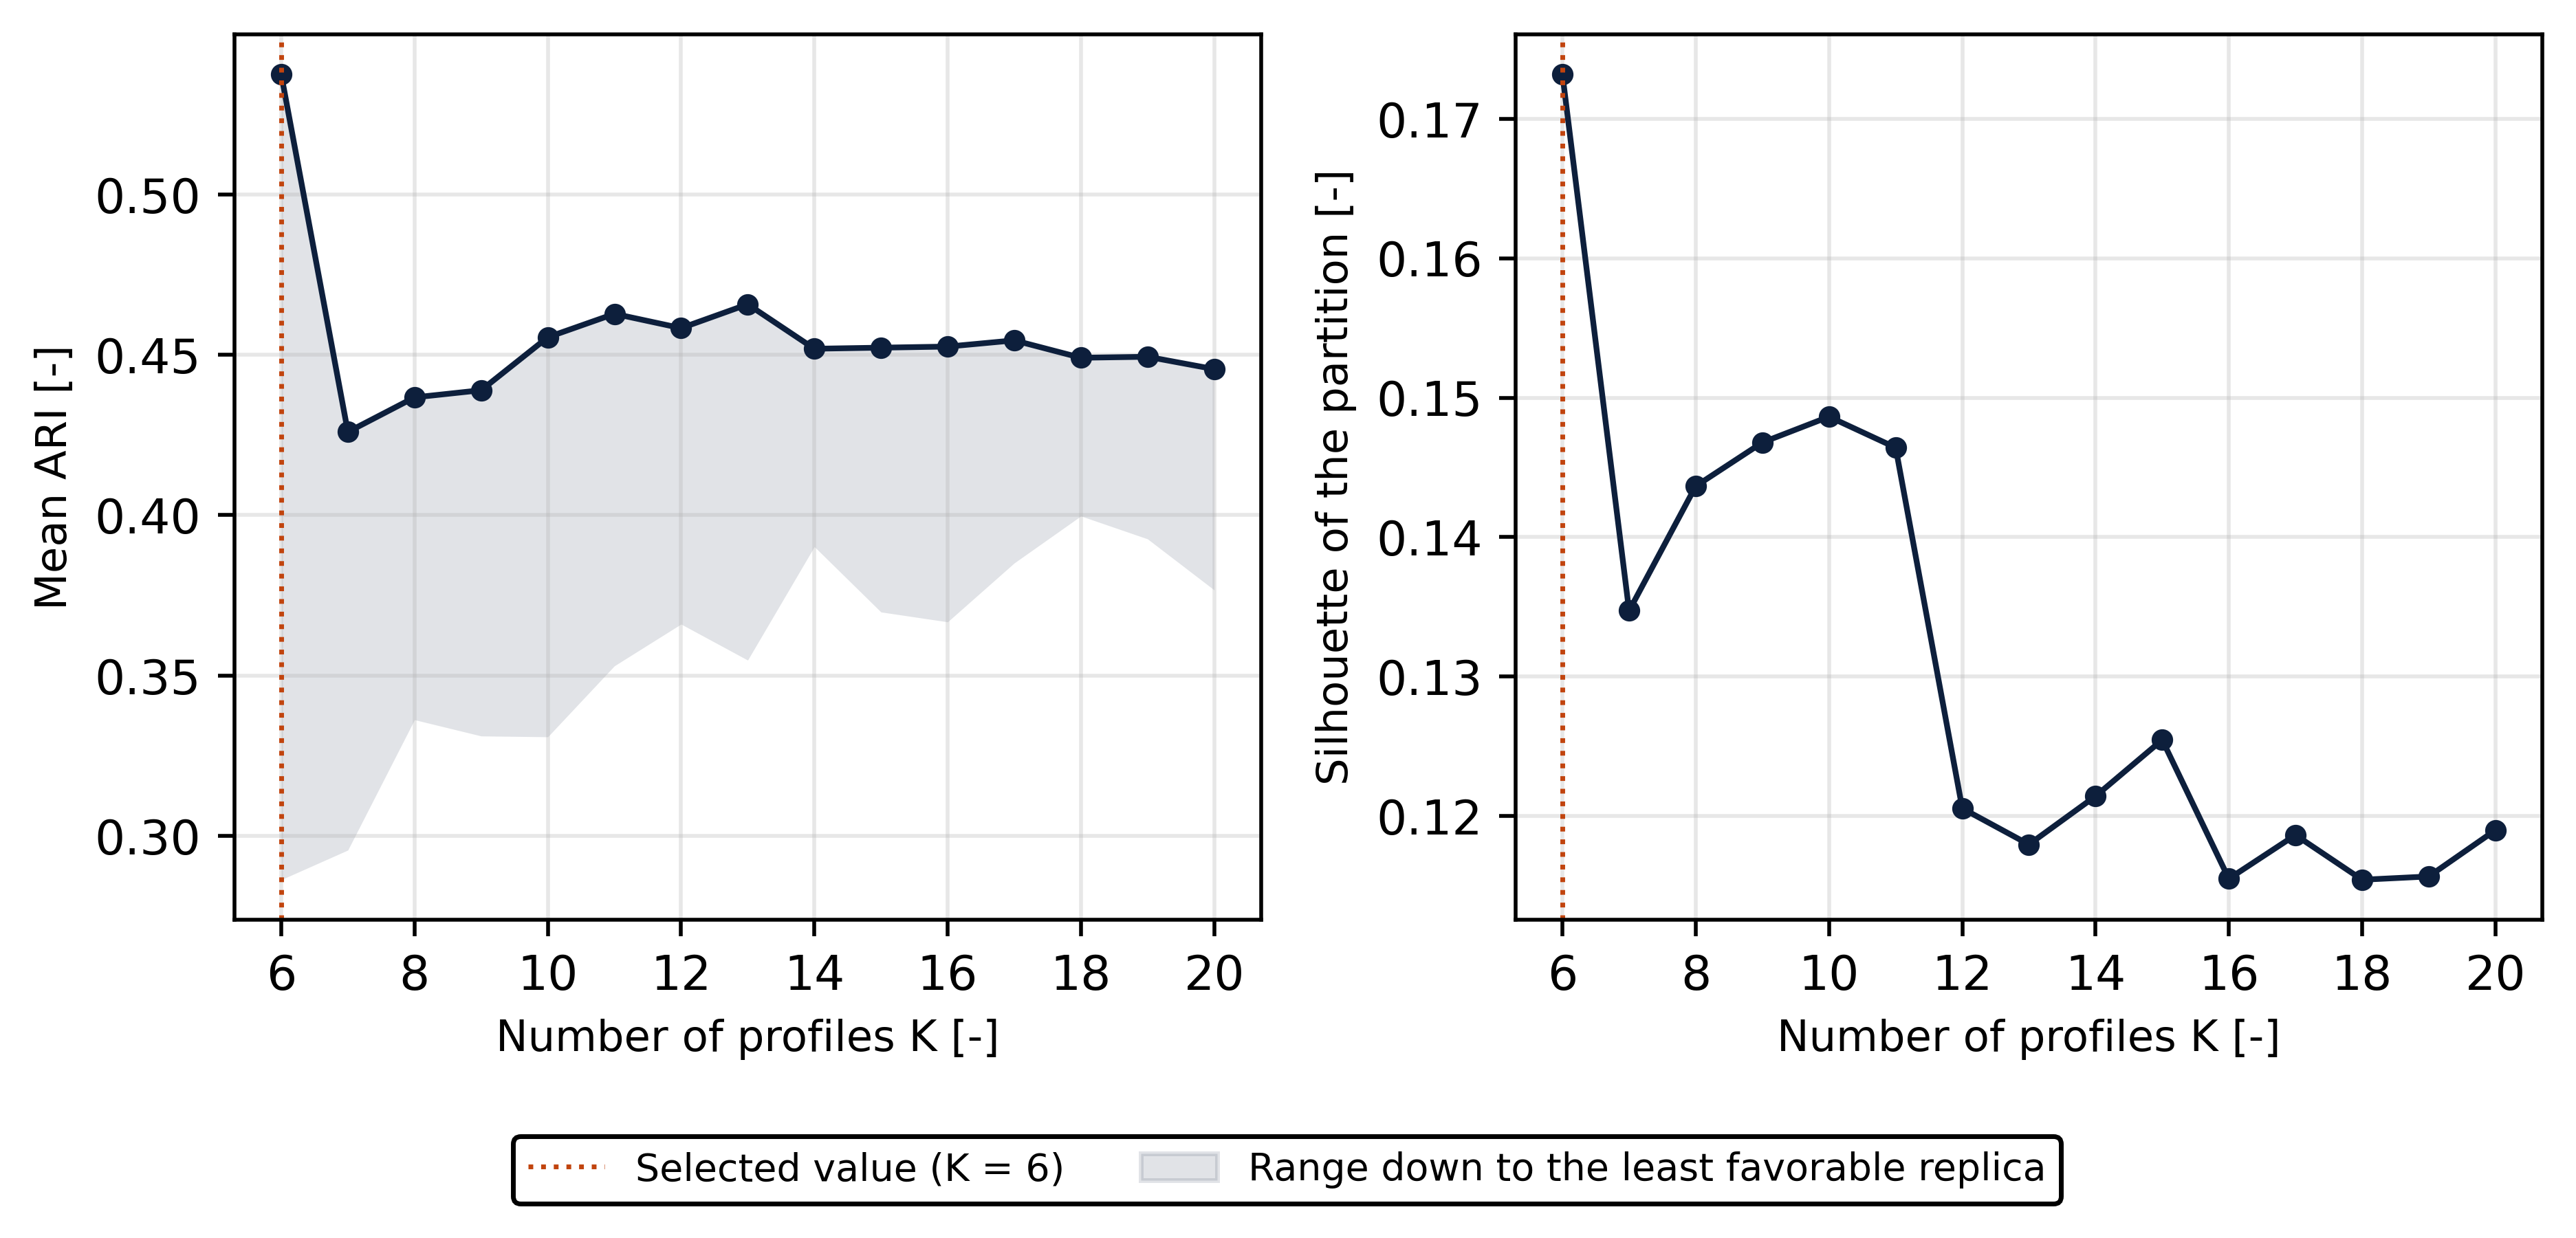

The table this chart was drawn from, first rows:
K, smallest_group, small_share, silhouette, davies_bouldin, calinski_harabasz, stability_mean, stability_min
6, 93, 0.0, 0.1732, 1.758, 271.3, 0.5374, 0.2863
7, 93, 0.0, 0.1347, 1.75, 257.4, 0.4259, 0.2956
8, 93, 0.0, 0.1437, 1.698, 247.3, 0.4367, 0.3362
9, 80, 0.0, 0.1468, 1.714, 233.7, 0.439, 0.3312
10, 80, 0.0, 0.1486, 1.675, 220.4, 0.4555, 0.3309
11, 80, 0.0, 0.1464, 1.772, 210.4, 0.4628, 0.353
12, 80, 0.0, 0.1206, 1.831, 198.6, 0.4583, 0.366
13, 36, 0.0, 0.118, 1.825, 188.7, 0.4658, 0.3548
14, 26, 0.01417, 0.1214, 1.865, 180.2, 0.4519, 0.3902
15, 26, 0.01417, 0.1255, 1.949, 172.7, 0.4522, 0.3698
16, 26, 0.01417, 0.1155, 1.894, 166.2, 0.4526, 0.3667
17, 26, 0.01417, 0.1186, 1.931, 160.5, 0.4545, 0.3851
18, 26, 0.01417, 0.1154, 1.887, 155.6, 0.4491, 0.3997
19, 26, 0.01417, 0.1157, 1.863, 151.3, 0.4494, 0.3926
20, 21, 0.02561, 0.119, 1.815, 147.4, 0.4455, 0.3767
